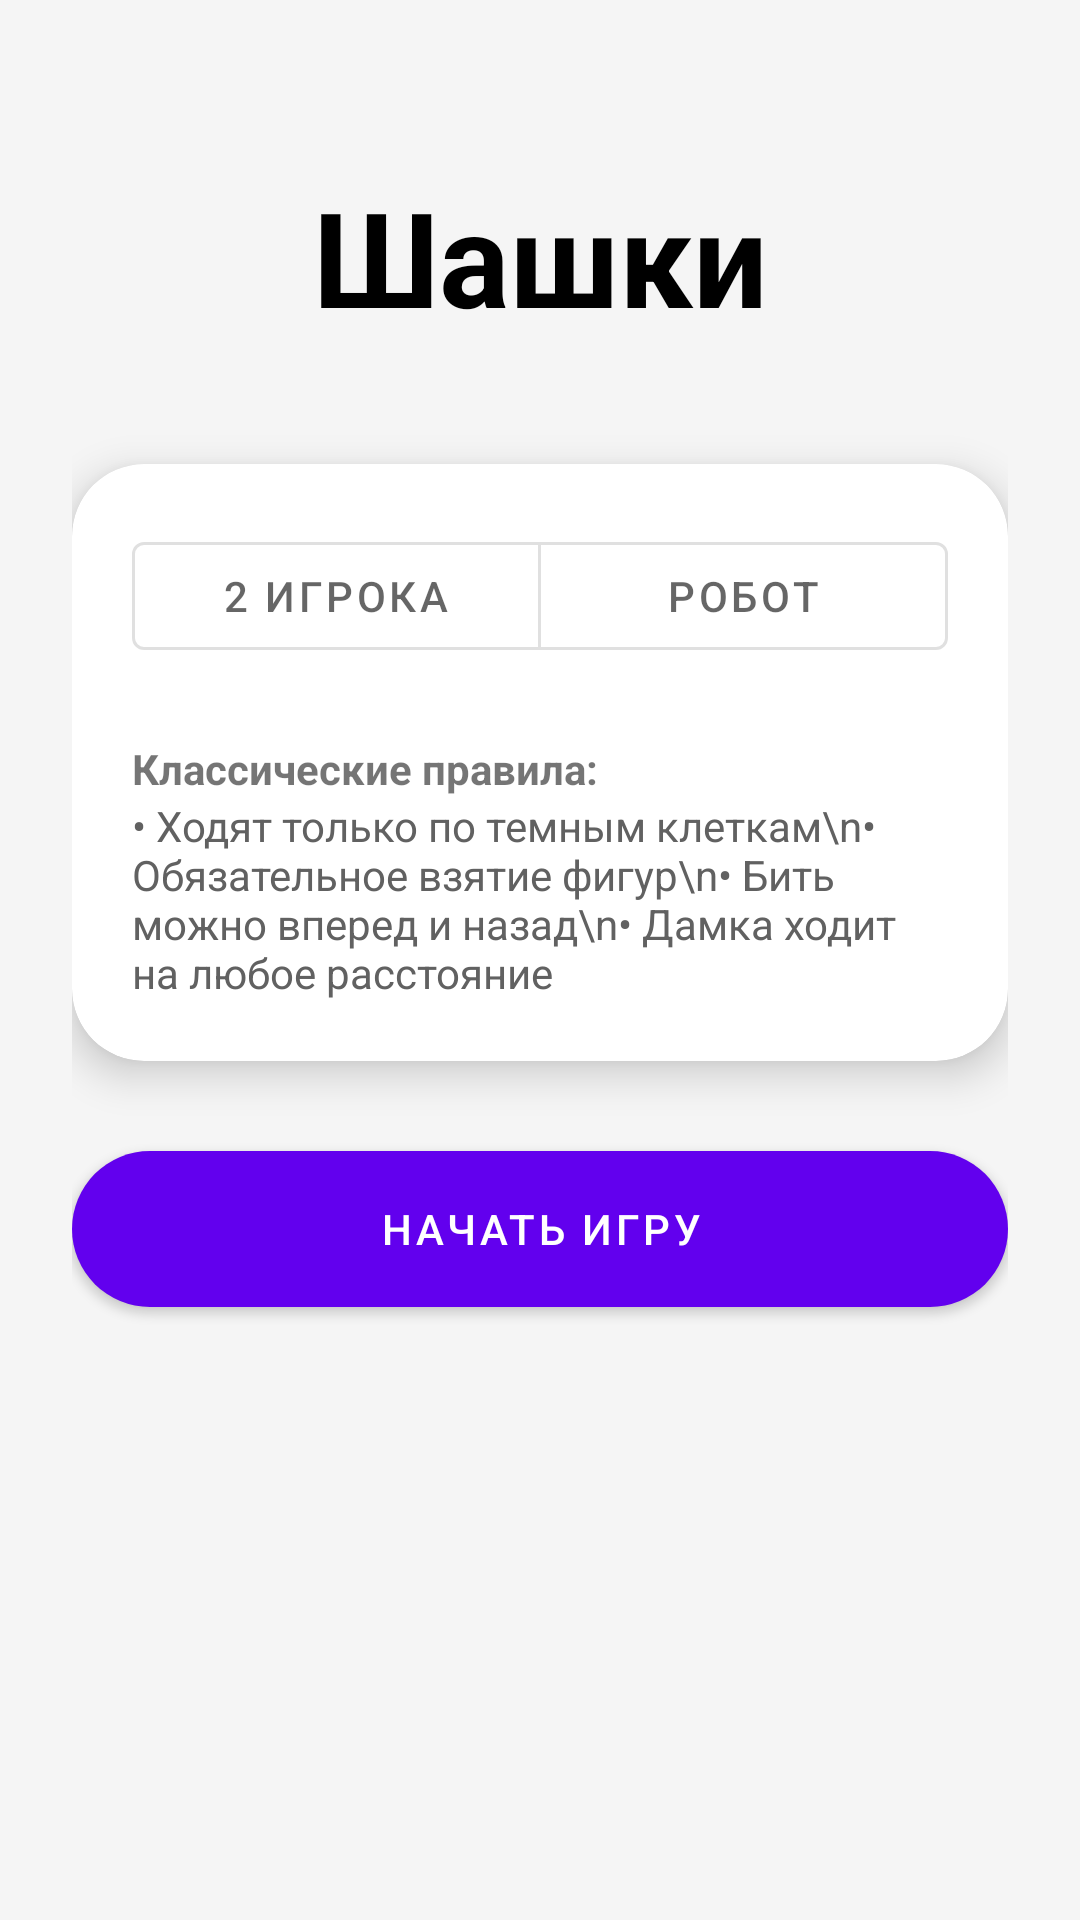

This screen was rendered from an Android layout file. Write that file and the resources it references.
<!-- AndroidManifest.xml: activity theme MainActivityTheme -->
<!-- res/layout/activity_main.xml -->
<?xml version="1.0" encoding="utf-8"?>
<ScrollView xmlns:android="http://schemas.android.com/apk/res/android"
    xmlns:app="http://schemas.android.com/apk/res-auto"
    android:layout_width="match_parent"
    android:layout_height="match_parent"
    android:background="#F5F5F5"
    android:fillViewport="true">

    <androidx.constraintlayout.widget.ConstraintLayout
        android:layout_width="match_parent"
        android:layout_height="wrap_content"
        android:padding="24dp">

        <TextView
            android:id="@+id/tvTitle"
            android:layout_width="wrap_content"
            android:layout_height="wrap_content"
            android:layout_marginTop="32dp"
            android:text="Шашки"
            android:textColor="@color/black"
            android:textSize="44sp"
            android:textStyle="bold"
            app:layout_constraintEnd_toEndOf="parent"
            app:layout_constraintStart_toStartOf="parent"
            app:layout_constraintTop_toTopOf="parent" />

        <com.google.android.material.card.MaterialCardView
            android:id="@+id/cardSettings"
            android:layout_width="0dp"
            android:layout_height="wrap_content"
            android:layout_marginTop="40dp"
            app:cardCornerRadius="24dp"
            app:cardElevation="8dp"
            app:layout_constraintEnd_toEndOf="parent"
            app:layout_constraintStart_toStartOf="parent"
            app:layout_constraintTop_toBottomOf="@id/tvTitle">

            <LinearLayout
                android:layout_width="match_parent"
                android:layout_height="wrap_content"
                android:orientation="vertical"
                android:padding="20dp">

                <com.google.android.material.button.MaterialButtonToggleGroup
                    android:id="@+id/toggleMode"
                    android:layout_width="match_parent"
                    android:layout_height="wrap_content"
                    android:layout_marginBottom="16dp"
                    app:singleSelection="true"
                    app:selectionRequired="true">
                    <com.google.android.material.button.MaterialButton
                        android:id="@+id/btnTwoPlayers"
                        style="@style/Widget.MaterialComponents.Button.OutlinedButton"
                        android:layout_width="0dp"
                        android:layout_height="wrap_content"
                        android:layout_weight="1"
                        android:text="2 Игрока" />
                    <com.google.android.material.button.MaterialButton
                        android:id="@+id/btnVsComputer"
                        style="@style/Widget.MaterialComponents.Button.OutlinedButton"
                        android:layout_width="0dp"
                        android:layout_height="wrap_content"
                        android:layout_weight="1"
                        android:text="Робот" />
                </com.google.android.material.button.MaterialButtonToggleGroup>

                <LinearLayout
                    android:id="@+id/aiSettingsContainer"
                    android:layout_width="match_parent"
                    android:layout_height="wrap_content"
                    android:orientation="vertical"
                    android:visibility="gone">

                    <com.google.android.material.textfield.TextInputLayout
                        style="@style/Widget.MaterialComponents.TextInputLayout.OutlinedBox.ExposedDropdownMenu"
                        android:layout_width="match_parent"
                        android:layout_height="wrap_content"
                        android:hint="Сложность ИИ">
                        <AutoCompleteTextView
                            android:id="@+id/autoDifficulty"
                            android:layout_width="match_parent"
                            android:layout_height="wrap_content"
                            android:inputType="none" />
                    </com.google.android.material.textfield.TextInputLayout>

                    <TextView
                        android:layout_width="wrap_content"
                        android:layout_height="wrap_content"
                        android:layout_marginTop="12dp"
                        android:text="Ваш цвет:" />
                    <RadioGroup
                        android:id="@+id/radioGroupColor"
                        android:layout_width="match_parent"
                        android:layout_height="wrap_content"
                        android:orientation="horizontal">
                        <RadioButton android:id="@+id/radioWhite" android:layout_width="wrap_content" android:layout_height="wrap_content" android:text="Белые" android:checked="true" />
                        <RadioButton android:id="@+id/radioBlack" android:layout_width="wrap_content" android:layout_height="wrap_content" android:layout_marginStart="16dp" android:text="Черные" />
                    </RadioGroup>
                </LinearLayout>

                <TextView
                    android:id="@+id/tvRulesLabel"
                    android:layout_width="wrap_content"
                    android:layout_height="wrap_content"
                    android:layout_marginTop="8dp"
                    android:text="Классические правила:"
                    android:textStyle="bold" />

                <TextView
                    android:layout_width="match_parent"
                    android:layout_height="wrap_content"
                    android:text="• Ходят только по темным клеткам\n• Обязательное взятие фигур\n• Бить можно вперед и назад\n• Дамка ходит на любое расстояние"
                    android:textColor="#616161" />

            </LinearLayout>
        </com.google.android.material.card.MaterialCardView>

        <com.google.android.material.button.MaterialButton
            android:id="@+id/buttonStart"
            android:layout_width="0dp"
            android:layout_height="64dp"
            android:layout_marginTop="24dp"
            android:text="Начать игру"
            app:cornerRadius="32dp"
            app:layout_constraintEnd_toEndOf="parent"
            app:layout_constraintStart_toStartOf="parent"
            app:layout_constraintTop_toBottomOf="@id/cardSettings" />

    </androidx.constraintlayout.widget.ConstraintLayout>
</ScrollView>
<!-- resources referenced by this layout -->
<resources>
  <color name="black">#FF000000</color>
  <style name="MainActivityTheme" parent="AppTheme">
          <item name="android:windowBackground">@drawable/bg_gradient</item>
      </style>
  <style name="AppTheme" parent="Theme.MaterialComponents.Light.NoActionBar">
          <item name="colorPrimary">@color/colorPrimary</item>
          <item name="colorPrimaryVariant">@color/colorPrimaryDark</item>
          <item name="colorOnPrimary">@color/white</item>
          <item name="colorSecondary">@color/colorAccent</item>
          <item name="colorOnSecondary">@color/white</item>
          <item name="android:windowBackground">@color/background</item>
          <item name="android:statusBarColor">@color/colorPrimaryDark</item>
          <item name="android:navigationBarColor">@color/colorPrimaryDark</item>
      </style>
  <!-- drawable bg_gradient (drawable) -->
  <?xml version="1.0" encoding="utf-8"?>
  <shape xmlns:android="http://schemas.android.com/apk/res/android">
      <gradient
          android:startColor="#E0EAFE"
          android:endColor="#CFD9F0"
          android:angle="135" />
  </shape>
  <color name="colorPrimary">#6200EE</color>
  <color name="colorPrimaryDark">#3700B3</color>
  <color name="white">#FFFFFF</color>
  <color name="colorAccent">#03DAC5</color>
  <color name="background">#F5F5F5</color>
</resources>
